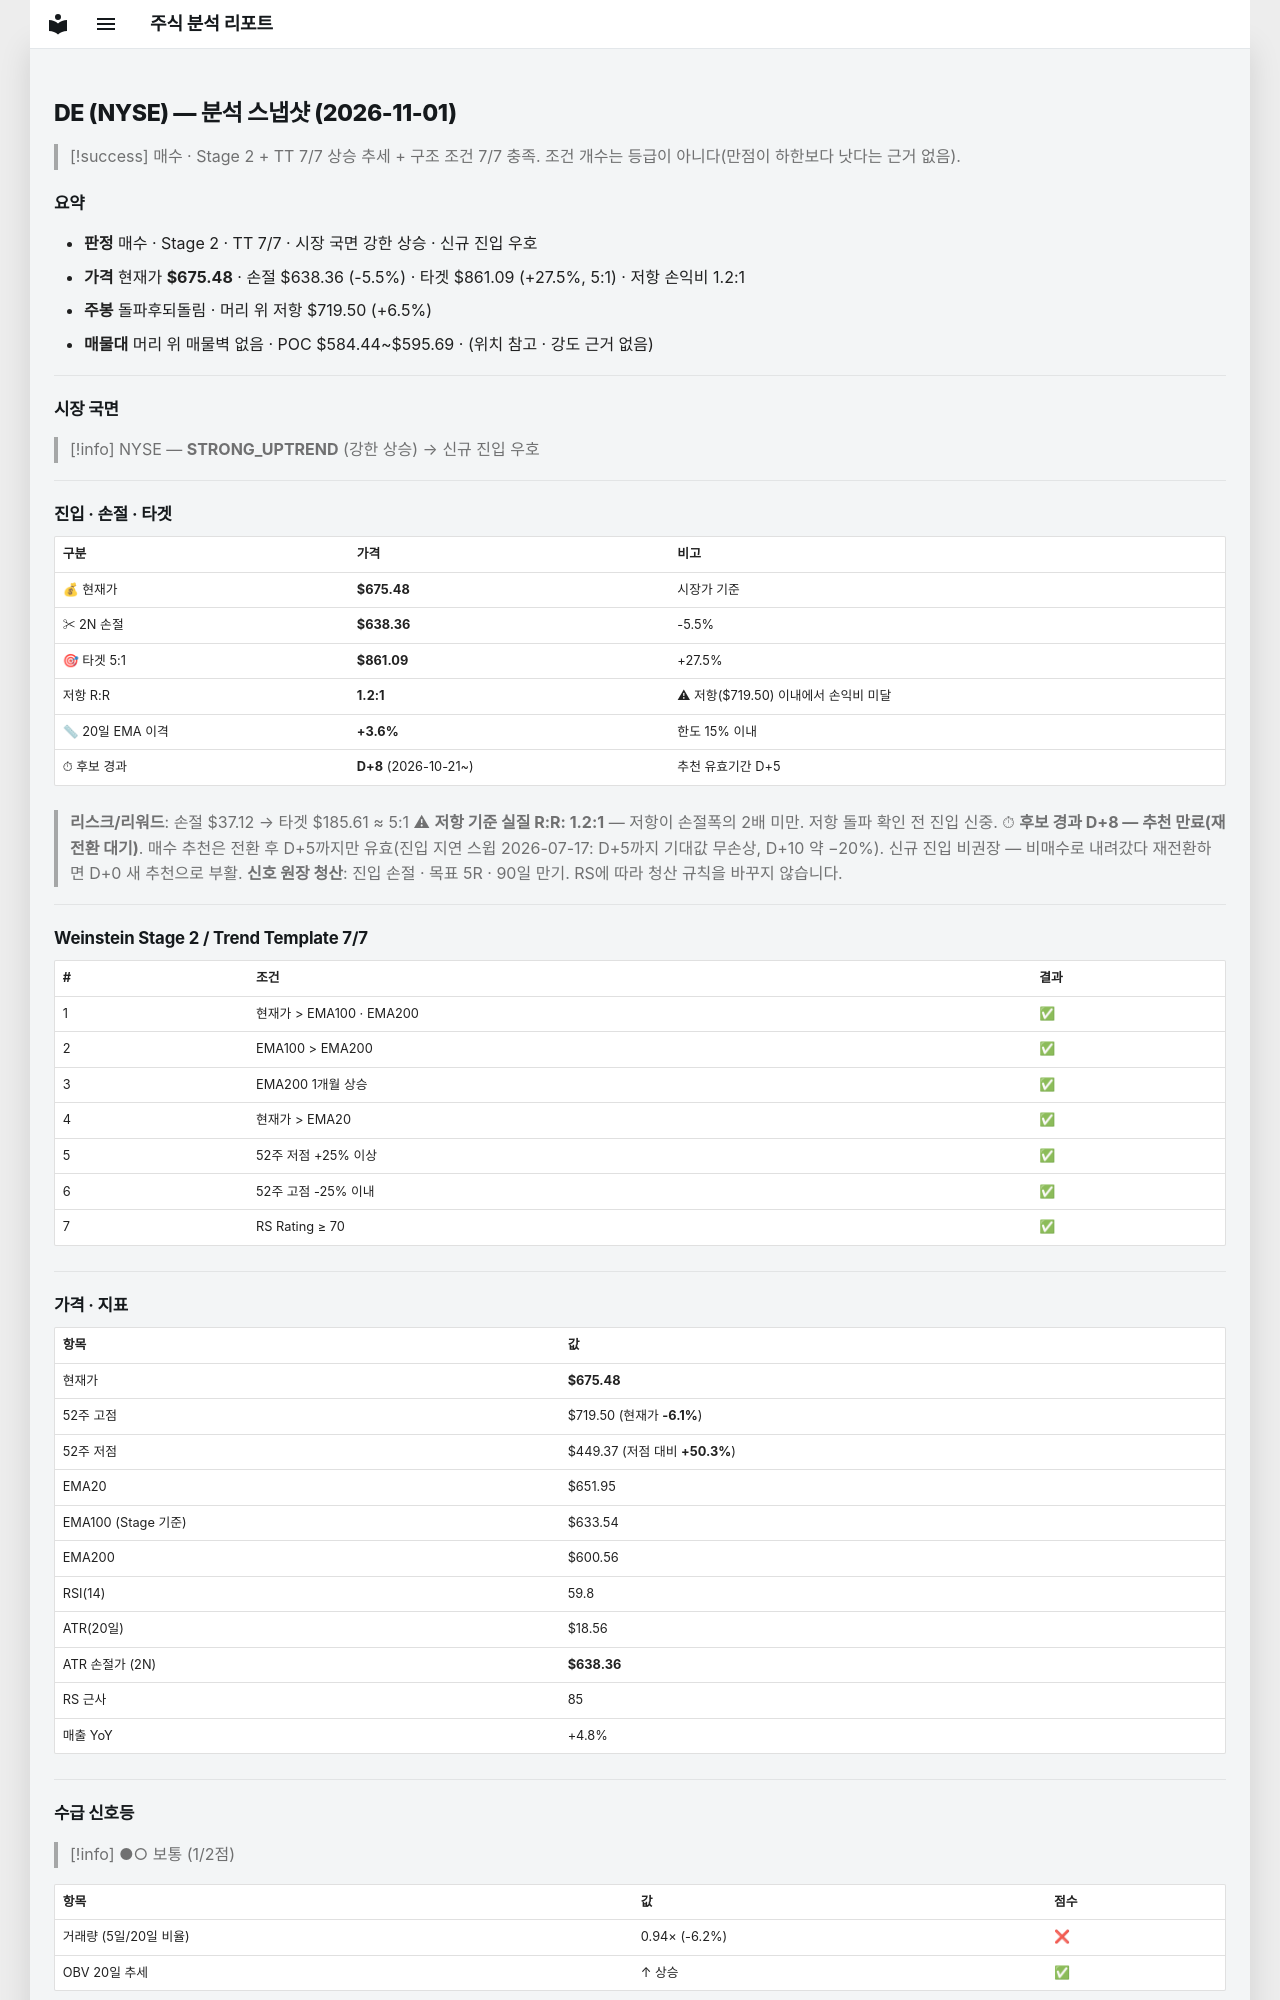

repository: soloandco/stock-reports · page: snapshots/DE-2026-11-01/index.html · generator: mkdocs

---
type: analysis-snapshot
title: DE 분석 스냅샷
ticker: DE
market: NYSE
created: 2026-11-01
updated: 2026-11-01
bar-date: 2026-10-30
verdict: 매수후보
real-rr: 1.19
sma50-gap-pct: 3.6
candidate-days: 8
candidate-since: 2026-10-21
weekly-position: 돌파후되돌림
weekly-overhead-price: 719.50
weekly-overhead-pct: 6.5
stage: 2
trend-template-score: 7
tt-max: 7
ma-set: ema-20-100-200
price: 675.47998046875
stop-price: 638.3579053343881
market-regime: STRONG_UPTREND
supply-demand-score: 1/2
supply-demand-label: 보통
status: tracking
tags:
  - stock-agent
  - watchlist
  - DE
  - analysis
related:
  - "[[analysis-template]]"
---

# DE (NYSE) — 분석 스냅샷 (2026-11-01)

> [!success] 매수 · Stage 2 + TT 7/7
> 상승 추세 + 구조 조건 7/7 충족. 조건 개수는 등급이 아니다(만점이 하한보다 낫다는 근거 없음).

## 요약

- **판정** 매수 · Stage 2 · TT 7/7 · 시장 국면 강한 상승 · 신규 진입 우호
- **가격** 현재가 **$675.48** · 손절 $638.36 (-5.5%) · 타겟 $861.09 (+27.5%, 5:1) · 저항 손익비 1.2:1
- **주봉** 돌파후되돌림 · 머리 위 저항 $719.50 (+6.5%)
- **매물대** 머리 위 매물벽 없음 · POC $584.44~$595.69 · (위치 참고 · 강도 근거 없음)

---

## 시장 국면

> [!info] NYSE — **STRONG_UPTREND** (강한 상승) → 신규 진입 우호

---

## 진입 · 손절 · 타겟

| 구분 | 가격 | 비고 |
|------|------|------|
| 💰 현재가 | **$675.48** | 시장가 기준 |
| ✂ 2N 손절 | **$638.36** | -5.5% |
| 🎯 타겟 5:1 | **$861.09** | +27.5% |
| 저항 R:R | **1.2:1** | ⚠ 저항($719.50) 이내에서 손익비 미달 |
| 📏 20일 EMA 이격 | **+3.6%** | 한도 15% 이내 |
| ⏱ 후보 경과 | **D+8** (2026-10-21~) | 추천 유효기간 D+5 |

> **리스크/리워드**: 손절 $37.12 → 타겟 $185.61 ≈ 5:1
> ⚠ **저항 기준 실질 R:R: 1.2:1** — 저항이 손절폭의 2배 미만. 저항 돌파 확인 전 진입 신중.
> ⏱ **후보 경과 D+8 — 추천 만료(재전환 대기)**. 매수 추천은 전환 후 D+5까지만 유효(진입 지연 스윕 2026-07-17: D+5까지 기대값 무손상, D+10 약 −20%). 신규 진입 비권장 — 비매수로 내려갔다 재전환하면 D+0 새 추천으로 부활.
> **신호 원장 청산**: 진입 손절 · 목표 5R · 90일 만기. RS에 따라 청산 규칙을 바꾸지 않습니다.

---

## Weinstein Stage 2 / Trend Template 7/7

| # | 조건 | 결과 |
|---|------|------|
| 1 | 현재가 > EMA100 · EMA200 | ✅ |
| 2 | EMA100 > EMA200 | ✅ |
| 3 | EMA200 1개월 상승 | ✅ |
| 4 | 현재가 > EMA20 | ✅ |
| 5 | 52주 저점 +25% 이상 | ✅ |
| 6 | 52주 고점 -25% 이내 | ✅ |
| 7 | RS Rating ≥ 70 | ✅ |

---

## 가격 · 지표

| 항목 | 값 |
|------|---|
| 현재가 | **$675.48** |
| 52주 고점 | $719.50 (현재가 **-6.1%**) |
| 52주 저점 | $449.37 (저점 대비 **+50.3%**) |
| EMA20 | $651.95 |
| EMA100 (Stage 기준) | $633.54 |
| EMA200 | $600.56 |
| RSI(14) | 59.8 |
| ATR(20일) | $18.56 |
| ATR 손절가 (2N) | **$638.36** |
| RS 근사 | 85 |
| 매출 YoY | +4.8% |

---
## 수급 신호등

> [!info] ●○ 보통 (1/2점)

| 항목 | 값 | 점수 |
|------|------|------|
| 거래량 (5일/20일 비율) | 0.94× (-6.2%) | ❌ |
| OBV 20일 추세 | ↑ 상승 | ✅ |

> **판독법**: 거래량이 20일 평균보다 20% 이상 많고 OBV(온밸런스볼륨)가 상승 중이면 매집 수급이 강한 것으로 판단합니다.

---
